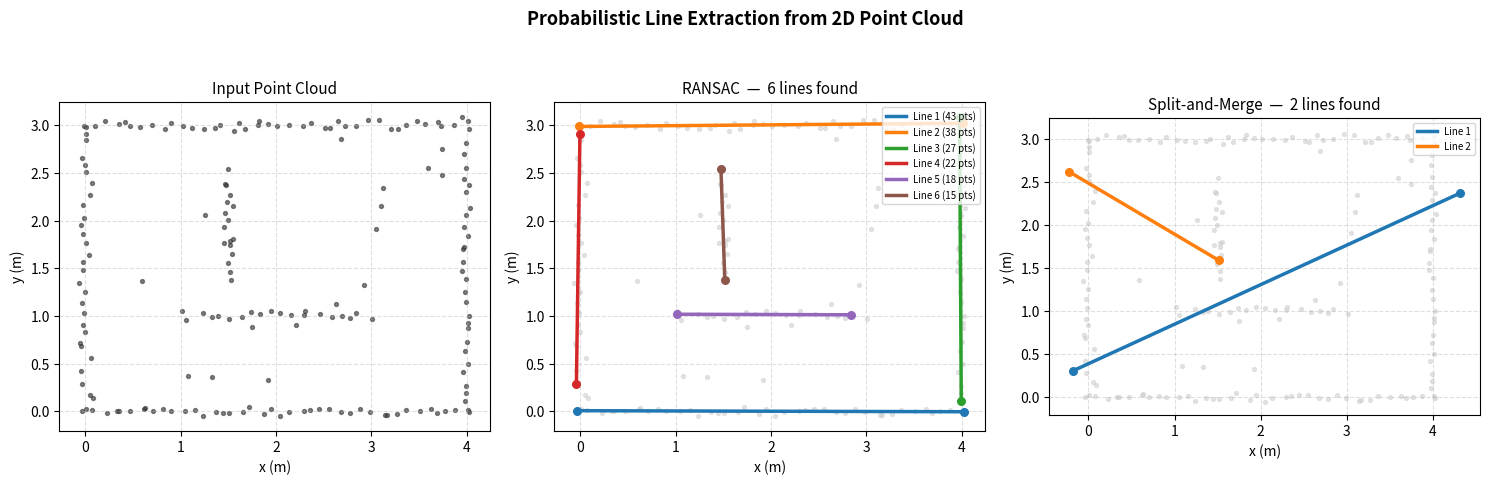

The matplotlib source for this figure:
"""
Probabilistic Line Extraction from 2D Point Cloud Data

Two algorithms implemented:
  1. RANSAC-based line extraction
  2. Split-and-Merge line extraction

Typical use case: extracting wall/obstacle lines from 2D LiDAR scans
for robot mapping and navigation.

Reference:
  Probabilistic Robotics - Sebastian Thrun, Wolfram Burgard, Dieter Fox
  Chapter 6: Robot Perception

Author: Akshay Shailesh Raikar
"""

import numpy as np
import matplotlib.pyplot as plt
import matplotlib.patches as mpatches
from dataclasses import dataclass
from typing import Optional


# ─── DATA STRUCTURES ──────────────────────────────────────────────────────────

@dataclass
class Line:
    """Represents a line segment extracted from point cloud."""
    x_start: float
    y_start: float
    x_end: float
    y_end: float
    a: float          # line equation: ax + by + c = 0
    b: float
    c: float
    inlier_count: int = 0

    def length(self) -> float:
        return np.hypot(self.x_end - self.x_start, self.y_end - self.y_start)

    def distance_to_point(self, x: float, y: float) -> float:
        """Perpendicular distance from point to infinite line."""
        return abs(self.a * x + self.b * y + self.c) / np.hypot(self.a, self.b)


# ─── LINE FITTING ─────────────────────────────────────────────────────────────

def fit_line(points: np.ndarray):
    """
    Fit a line to a set of 2D points using total least squares.
    Returns (a, b, c) for line equation ax + by + c = 0.
    """
    cx, cy = np.mean(points[:, 0]), np.mean(points[:, 1])
    dx = points[:, 0] - cx
    dy = points[:, 1] - cy
    sxx, sxy, syy = np.sum(dx**2), np.sum(dx * dy), np.sum(dy**2)

    # eigenvector of covariance matrix
    angle = 0.5 * np.arctan2(2 * sxy, sxx - syy)
    a = -np.sin(angle)
    b = np.cos(angle)
    c = -(a * cx + b * cy)
    return a, b, c


def make_line_segment(points: np.ndarray, a: float, b: float, c: float) -> Line:
    """Project inlier points onto the line and return the segment endpoints."""
    # direction vector along the line
    dx, dy = b, -a
    # project each point onto the line direction
    t = points[:, 0] * dx + points[:, 1] * dy
    t_min, t_max = np.min(t), np.max(t)
    # reconstruct endpoints
    ref_x = -a * c / (a**2 + b**2)
    ref_y = -b * c / (a**2 + b**2)
    x_start = ref_x + t_min * dx
    y_start = ref_y + t_min * dy
    x_end   = ref_x + t_max * dx
    y_end   = ref_y + t_max * dy
    return Line(x_start, y_start, x_end, y_end, a, b, c, len(points))


# ─── RANSAC LINE EXTRACTION ───────────────────────────────────────────────────

def ransac_line_extraction(
    points: np.ndarray,
    distance_threshold: float = 0.1,
    min_inliers: int = 10,
    max_iterations: int = 100,
    max_lines: int = 10,
    min_remaining: int = 10,
) -> list[Line]:
    """
    Extract multiple lines from a 2D point cloud using iterative RANSAC.

    Each iteration finds the dominant line, removes its inliers,
    then repeats on the remaining points.

    Args:
        points:             (N, 2) array of [x, y] points
        distance_threshold: max perpendicular distance to count as inlier
        min_inliers:        minimum inliers for a valid line
        max_iterations:     RANSAC iterations per line
        max_lines:          maximum lines to extract
        min_remaining:      stop when fewer points remain

    Returns:
        List of Line objects sorted by inlier count descending.
    """
    remaining = points.copy()
    lines = []

    while len(remaining) >= min_remaining and len(lines) < max_lines:
        best_inliers = None
        best_line_params = None
        best_count = 0

        n = len(remaining)
        for _ in range(max_iterations):
            # sample 2 random points
            idx = np.random.choice(n, 2, replace=False)
            sample = remaining[idx]

            if np.allclose(sample[0], sample[1]):
                continue

            a, b, c = fit_line(sample)
            norm = np.hypot(a, b)
            if norm < 1e-10:
                continue

            # find inliers
            dists = np.abs(a * remaining[:, 0] + b * remaining[:, 1] + c) / norm
            inlier_mask = dists < distance_threshold
            count = np.sum(inlier_mask)

            if count > best_count:
                best_count = count
                best_inliers = inlier_mask
                best_line_params = (a, b, c)

        if best_count < min_inliers:
            break

        # refit on all inliers
        inlier_pts = remaining[best_inliers]
        a, b, c = fit_line(inlier_pts)
        line = make_line_segment(inlier_pts, a, b, c)
        lines.append(line)

        # remove inliers from remaining
        remaining = remaining[~best_inliers]

    return sorted(lines, key=lambda l: l.inlier_count, reverse=True)


# ─── SPLIT AND MERGE LINE EXTRACTION ─────────────────────────────────────────

def split_and_merge(
    points: np.ndarray,
    distance_threshold: float = 0.1,
    min_points: int = 5,
) -> list[Line]:
    """
    Extract lines using the Split-and-Merge algorithm.

    Split: recursively split point sequences at the point with
           maximum perpendicular distance to the current line.
    Merge: merge collinear adjacent segments.

    Args:
        points:             (N, 2) ordered array (e.g. from a LiDAR scan)
        distance_threshold: max distance before splitting
        min_points:         minimum points to form a line

    Returns:
        List of Line objects.
    """
    lines = []
    _split(points, distance_threshold, min_points, lines)
    lines = _merge(lines, distance_threshold)
    return lines


def _split(points, threshold, min_pts, result):
    if len(points) < min_pts:
        return

    a, b, c = fit_line(points)
    norm = np.hypot(a, b)

    dists = np.abs(a * points[:, 0] + b * points[:, 1] + c) / norm
    max_idx = np.argmax(dists)
    max_dist = dists[max_idx]

    if max_dist > threshold and max_idx > 0 and max_idx < len(points) - 1:
        # split at max distance point
        _split(points[:max_idx + 1], threshold, min_pts, result)
        _split(points[max_idx:],     threshold, min_pts, result)
    else:
        a, b, c = fit_line(points)
        line = make_line_segment(points, a, b, c)
        result.append(line)


def _merge(lines: list[Line], threshold: float) -> list[Line]:
    """Merge adjacent lines that are approximately collinear."""
    if len(lines) < 2:
        return lines

    merged = True
    while merged:
        merged = False
        new_lines = [lines[0]]
        for i in range(1, len(lines)):
            prev = new_lines[-1]
            curr = lines[i]
            # check if endpoint of prev is close to line of curr
            d1 = curr.distance_to_point(prev.x_end, prev.y_end)
            d2 = prev.distance_to_point(curr.x_start, curr.y_start)
            if d1 < threshold and d2 < threshold:
                # merge: combine all points implicitly via endpoints
                combined_pts = np.array([
                    [prev.x_start, prev.y_start],
                    [prev.x_end,   prev.y_end],
                    [curr.x_start, curr.y_start],
                    [curr.x_end,   curr.y_end],
                ])
                a, b, c = fit_line(combined_pts)
                m = make_line_segment(combined_pts, a, b, c)
                m.inlier_count = prev.inlier_count + curr.inlier_count
                new_lines[-1] = m
                merged = True
            else:
                new_lines.append(curr)
        lines = new_lines

    return lines


# ─── POINT CLOUD GENERATOR ────────────────────────────────────────────────────

def generate_test_point_cloud(noise_std: float = 0.03, seed: int = 42) -> np.ndarray:
    """
    Generate a synthetic 2D point cloud simulating a LiDAR scan
    in a rectangular room with random noise.
    """
    rng = np.random.default_rng(seed)
    points = []

    # wall segments: (x1, y1, x2, y2, num_pts)
    walls = [
        (0.0, 0.0, 4.0, 0.0, 40),   # bottom
        (4.0, 0.0, 4.0, 3.0, 30),   # right
        (4.0, 3.0, 0.0, 3.0, 40),   # top
        (0.0, 3.0, 0.0, 0.0, 30),   # left
        (1.0, 1.0, 3.0, 1.0, 20),   # inner obstacle
        (1.5, 1.5, 1.5, 2.5, 15),   # inner obstacle
    ]

    for x1, y1, x2, y2, n in walls:
        t = np.linspace(0, 1, n)
        xs = x1 + t * (x2 - x1) + rng.normal(0, noise_std, n)
        ys = y1 + t * (y2 - y1) + rng.normal(0, noise_std, n)
        points.extend(zip(xs, ys))

    # random outliers
    n_out = 20
    points.extend(zip(
        rng.uniform(0, 4, n_out),
        rng.uniform(0, 3, n_out)
    ))

    return np.array(points)


# ─── VISUALIZATION ────────────────────────────────────────────────────────────

def plot_results(points: np.ndarray,
                 ransac_lines: list[Line],
                 sam_lines: list[Line]) -> None:

    fig, axes = plt.subplots(1, 3, figsize=(15, 5))
    fig.suptitle("Probabilistic Line Extraction from 2D Point Cloud",
                 fontsize=13, fontweight='bold')

    colors = plt.cm.tab10.colors

    # ── raw point cloud
    ax = axes[0]
    ax.scatter(points[:, 0], points[:, 1], s=8, color='#333333', alpha=0.6)
    ax.set_title("Input Point Cloud", fontsize=11)
    ax.set_aspect('equal')
    ax.set_xlabel("x (m)")
    ax.set_ylabel("y (m)")
    ax.grid(True, linestyle='--', alpha=0.4)

    # ── RANSAC result
    ax = axes[1]
    ax.scatter(points[:, 0], points[:, 1], s=8, color='#cccccc', alpha=0.5)
    for i, line in enumerate(ransac_lines):
        c = colors[i % len(colors)]
        ax.plot([line.x_start, line.x_end],
                [line.y_start, line.y_end],
                color=c, linewidth=2.5,
                label=f"Line {i+1} ({line.inlier_count} pts)")
        ax.scatter([line.x_start, line.x_end],
                   [line.y_start, line.y_end],
                   color=c, s=30, zorder=5)
    ax.set_title(f"RANSAC  —  {len(ransac_lines)} lines found", fontsize=11)
    ax.set_aspect('equal')
    ax.set_xlabel("x (m)")
    ax.set_ylabel("y (m)")
    ax.legend(fontsize=7, loc='upper right')
    ax.grid(True, linestyle='--', alpha=0.4)

    # ── Split-and-Merge result
    ax = axes[2]
    ax.scatter(points[:, 0], points[:, 1], s=8, color='#cccccc', alpha=0.5)
    for i, line in enumerate(sam_lines):
        c = colors[i % len(colors)]
        ax.plot([line.x_start, line.x_end],
                [line.y_start, line.y_end],
                color=c, linewidth=2.5,
                label=f"Line {i+1}")
        ax.scatter([line.x_start, line.x_end],
                   [line.y_start, line.y_end],
                   color=c, s=30, zorder=5)
    ax.set_title(f"Split-and-Merge  —  {len(sam_lines)} lines found", fontsize=11)
    ax.set_aspect('equal')
    ax.set_xlabel("x (m)")
    ax.set_ylabel("y (m)")
    ax.legend(fontsize=7, loc='upper right')
    ax.grid(True, linestyle='--', alpha=0.4)

    plt.tight_layout()
    plt.savefig("probabilistic_line_extraction.png", dpi=150, bbox_inches='tight')
    plt.show()


# ─── MAIN ─────────────────────────────────────────────────────────────────────

def main():
    print("Probabilistic Line Extraction Demo")
    print("=" * 40)

    # generate synthetic LiDAR point cloud
    points = generate_test_point_cloud(noise_std=0.03)
    print(f"Point cloud: {len(points)} points")

    # RANSAC
    print("\n[RANSAC] Running...")
    ransac_lines = ransac_line_extraction(
        points,
        distance_threshold=0.05,
        min_inliers=10,
        max_iterations=200,
        max_lines=10,
    )
    print(f"[RANSAC] Found {len(ransac_lines)} lines")
    for i, line in enumerate(ransac_lines):
        print(f"  Line {i+1}: length={line.length():.2f}m, inliers={line.inlier_count}")

    # Split-and-Merge (needs ordered points — sort by angle from centroid)
    print("\n[Split-and-Merge] Running...")
    cx, cy = np.mean(points[:, 0]), np.mean(points[:, 1])
    angles = np.arctan2(points[:, 1] - cy, points[:, 0] - cx)
    ordered = points[np.argsort(angles)]
    sam_lines = split_and_merge(
        ordered,
        distance_threshold=0.08,
        min_points=5,
    )
    print(f"[Split-and-Merge] Found {len(sam_lines)} lines")
    for i, line in enumerate(sam_lines):
        print(f"  Line {i+1}: length={line.length():.2f}m")

    # plot
    plot_results(points, ransac_lines, sam_lines)
    print("\nPlot saved: probabilistic_line_extraction.png")


if __name__ == "__main__":
    main()
